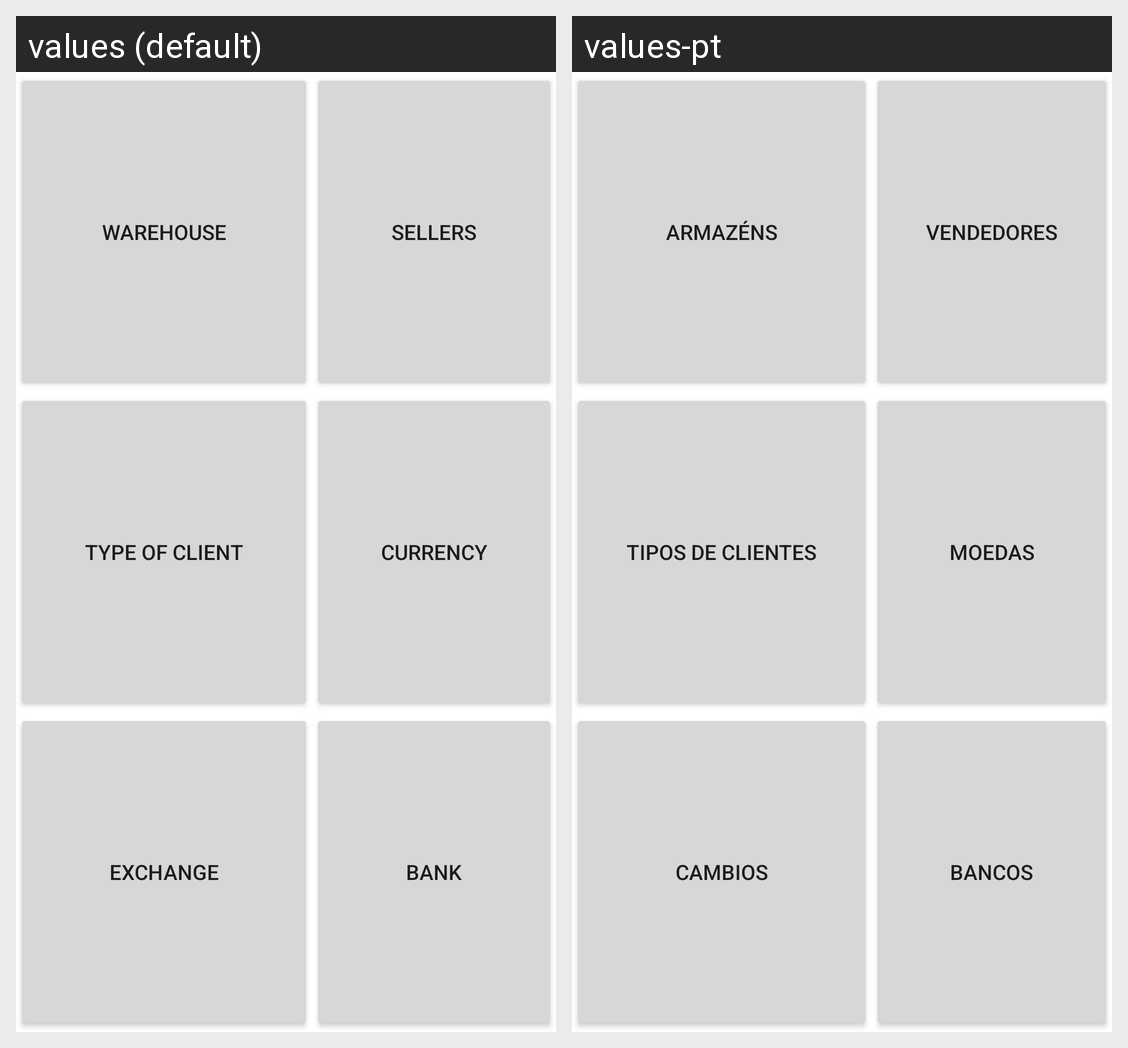

Strings drawn on this Android screen and how each of the app's shown locales translates them:
Android screen res/layout/fragment_entity.xml rendered under 2 locales, left to right: values (default), values-pt. Device: Nexus 5 (rendered at 1080×1920; each locale shown at half size, 540×960, under a caption strip naming it); theme Theme.Inforgest.
Strings drawn on this screen, with the default value and each locale's value (text and hints the layout hard-codes, and strings that could not be matched under every locale, appear in the picture but are not listed):

btnWareHouse
  values: WareHouse
  values-pt: Armazéns

btnSellers
  values: Sellers
  values-pt: Vendedores

btnTypeOfClient
  values: Type Of Client
  values-pt: Tipos de Clientes

btnCurrency
  values: Currency
  values-pt: Moedas

btnExchange
  values: Exchange
  values-pt: Cambios

btnBank
  values: Bank
  values-pt: Bancos
